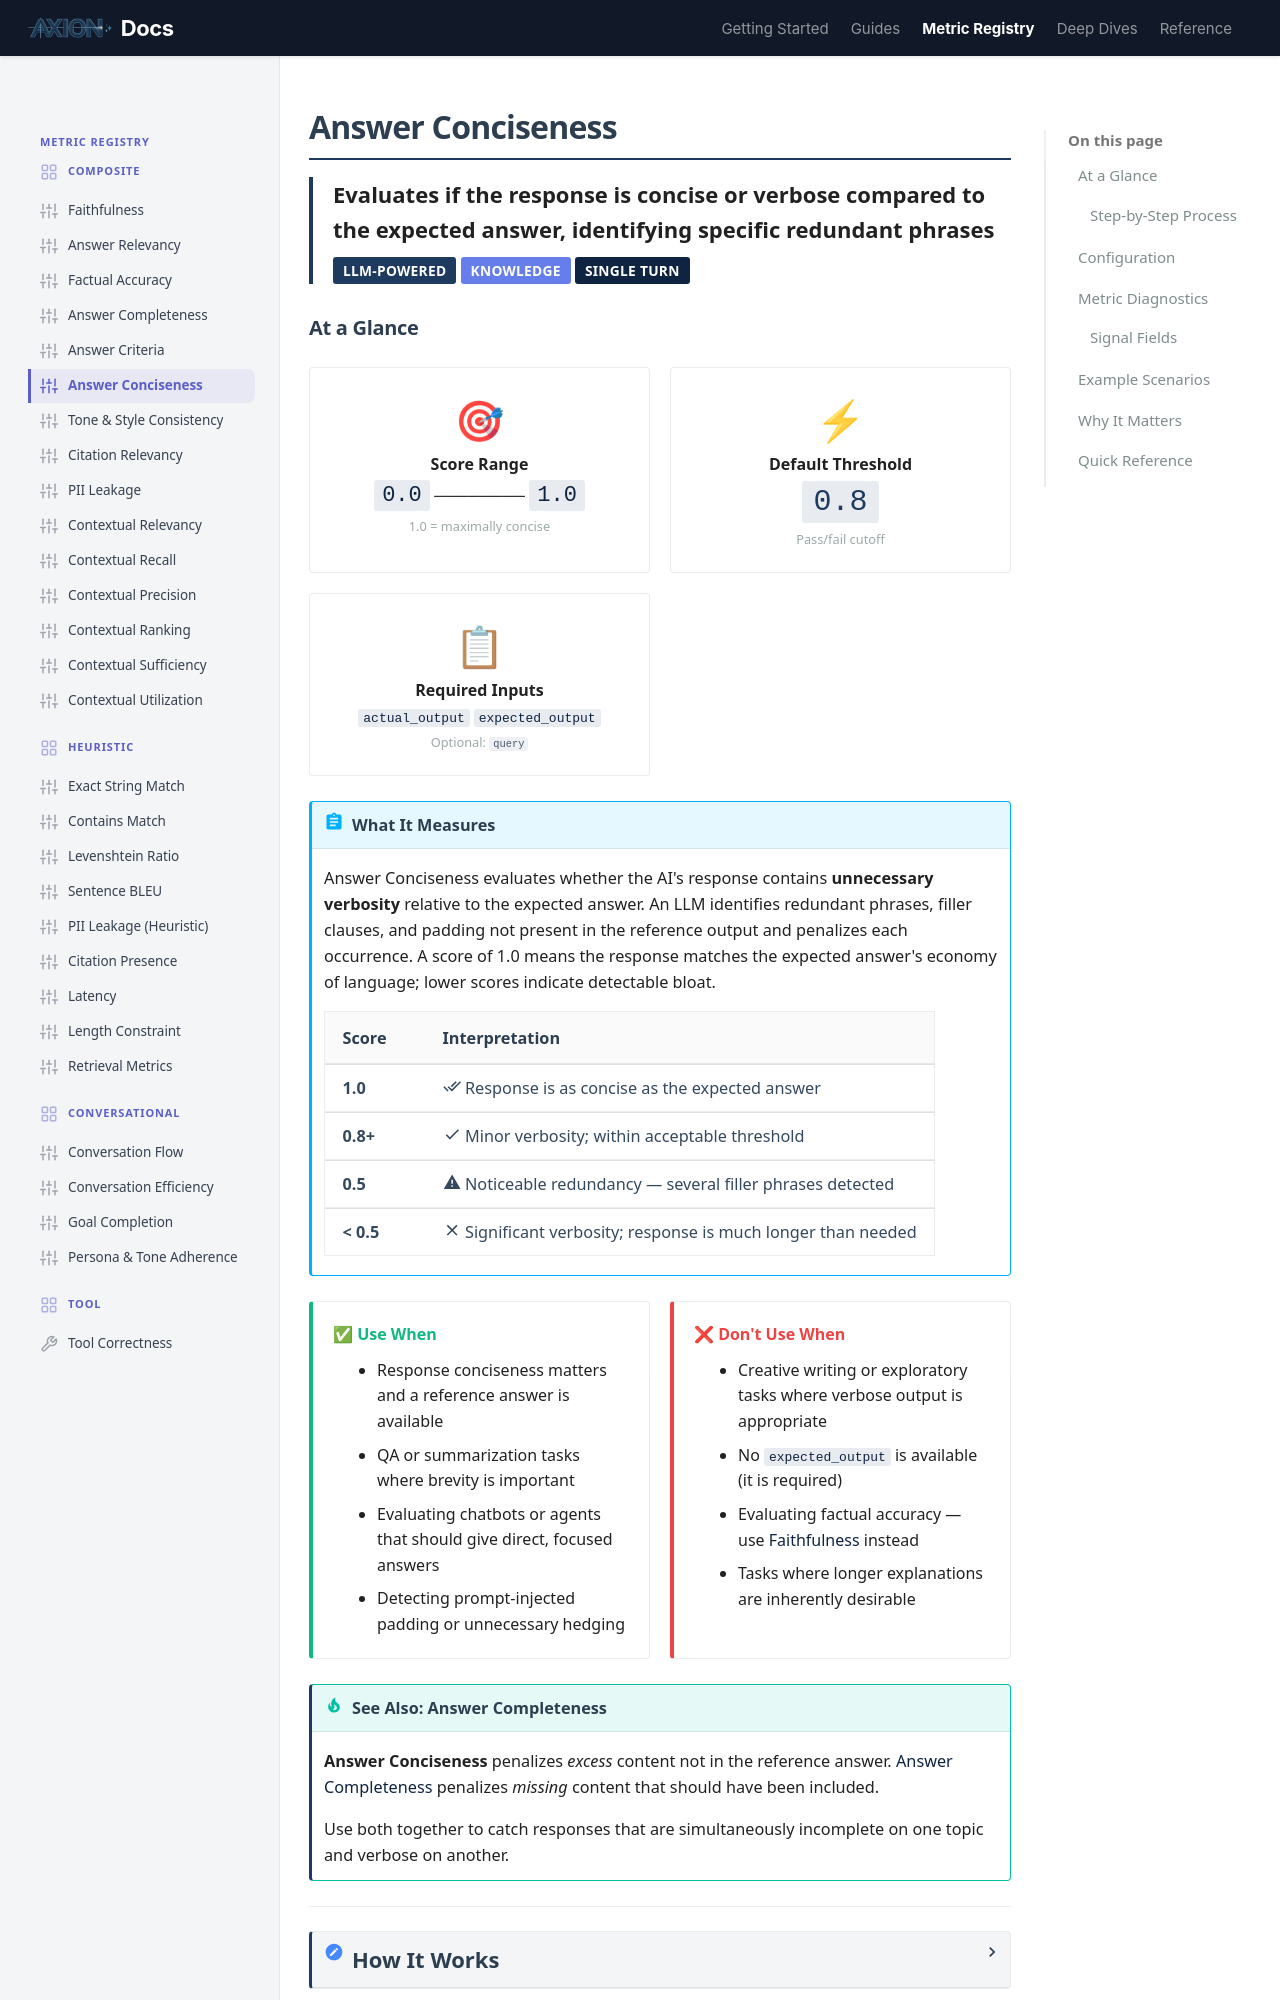

repository: ax-foundry/axion · page: metric-registry/composite/answer_conciseness/index.html · generator: mkdocs

---
icon: custom/sliders
---
# Answer Conciseness

<div style="border-left: 4px solid #1E3A5F; padding-left: 1rem; margin-bottom: 1.5rem;">
<strong style="font-size: 1.1rem;">Evaluates if the response is concise or verbose compared to the expected answer, identifying specific redundant phrases</strong><br>
<span class="badge" style="margin-top: 0.5rem;">LLM-Powered</span>
<span class="badge" style="background: #667eea;">Knowledge</span>
<span class="badge" style="background: #0F2440;">Single Turn</span>
</div>

## At a Glance

<div class="grid-container">

<div class="grid-item" style="text-align: center;">
<span style="font-size: 2rem;">🎯</span><br>
<strong>Score Range</strong><br>
<code style="font-size: 1.1rem;">0.0</code> ──────── <code style="font-size: 1.1rem;">1.0</code><br>
<small style="color: var(--md-text-muted);">1.0 = maximally concise</small>
</div>

<div class="grid-item" style="text-align: center;">
<span style="font-size: 2rem;">⚡</span><br>
<strong>Default Threshold</strong><br>
<code style="font-size: 1.5rem; color: var(--md-primary);">0.8</code><br>
<small style="color: var(--md-text-muted);">Pass/fail cutoff</small>
</div>

<div class="grid-item" style="text-align: center;">
<span style="font-size: 2rem;">📋</span><br>
<strong>Required Inputs</strong><br>
<code>actual_output</code> <code>expected_output</code><br>
<small style="color: var(--md-text-muted);">Optional: <code>query</code></small>
</div>

</div>

!!! abstract "What It Measures"
    Answer Conciseness evaluates whether the AI's response contains **unnecessary verbosity** relative to the expected answer. An LLM identifies redundant phrases, filler clauses, and padding not present in the reference output and penalizes each occurrence. A score of 1.0 means the response matches the expected answer's economy of language; lower scores indicate detectable bloat.

    | Score | Interpretation |
    |-------|----------------|
    | **1.0** | :material-check-all: Response is as concise as the expected answer |
    | **0.8+** | :material-check: Minor verbosity; within acceptable threshold |
    | **0.5** | :material-alert: Noticeable redundancy — several filler phrases detected |
    | **< 0.5** | :material-close: Significant verbosity; response is much longer than needed |

<div class="grid-container">

<div class="grid-item" style="border-left: 4px solid #10b981;">
<strong style="color: #10b981;">✅ Use When</strong>
<ul style="margin: 0.5rem 0 0 0; padding-left: 1.2rem;">
<li>Response conciseness matters and a reference answer is available</li>
<li>QA or summarization tasks where brevity is important</li>
<li>Evaluating chatbots or agents that should give direct, focused answers</li>
<li>Detecting prompt-injected padding or unnecessary hedging</li>
</ul>
</div>

<div class="grid-item" style="border-left: 4px solid #ef4444;">
<strong style="color: #ef4444;">❌ Don't Use When</strong>
<ul style="margin: 0.5rem 0 0 0; padding-left: 1.2rem;">
<li>Creative writing or exploratory tasks where verbose output is appropriate</li>
<li>No <code>expected_output</code> is available (it is required)</li>
<li>Evaluating factual accuracy — use <a href="./faithfulness.md">Faithfulness</a> instead</li>
<li>Tasks where longer explanations are inherently desirable</li>
</ul>
</div>

</div>

!!! tip "See Also: Answer Completeness"
    **Answer Conciseness** penalizes *excess* content not in the reference answer.
    **[Answer Completeness](./answer_completeness.md)** penalizes *missing* content that should have been included.

    Use both together to catch responses that are simultaneously incomplete on one topic and verbose on another.

---

<details markdown="1">
<summary><strong style="font-size: 1.1rem;">How It Works</strong></summary>

=== ":material-cog: Computation"

    The metric uses an **Evaluator LLM** to compare the actual output against the expected output, extracting redundant phrases and clauses absent from the reference. Each redundant phrase reduces the score.

    ### Step-by-Step Process

    ```mermaid
    flowchart TD
        subgraph INPUT["📥 Inputs"]
            A[actual_output]
            B[expected_output]
            C["query (optional)"]
        end

        subgraph EXTRACT["🔍 Step 1: Redundancy Detection"]
            D[ConcissnessJudge LLM]
            E["Redundant Phrases<br/><small>Clauses absent from expected_output</small>"]
        end

        subgraph SCORE["📊 Step 2: Scoring"]
            F["Penalize per redundant phrase"]
            G["Clamp to [0, 1]"]
            H["Final Score"]
        end

        A & B & C --> D
        D --> E
        E --> F
        F --> G
        G --> H

        style INPUT stroke:#1E3A5F,stroke-width:2px
        style EXTRACT stroke:#3b82f6,stroke-width:2px
        style SCORE stroke:#10b981,stroke-width:2px
        style H fill:#1E3A5F,stroke:#0F2440,stroke-width:3px,color:#fff
    ```

=== ":material-scale-balance: Scoring Logic"

    The LLM enumerates each redundant phrase detected in the actual output that is not justified by the expected output. The score is computed as:

    !!! tip "Score Formula"
        ```
        score = max(0.0, min(1.0, 1.0 - (redundant_phrase_count / normalizer)))
        ```

        The normalizer is calibrated to the length and complexity of the expected output so that longer reference answers do not unfairly penalize responses for reasonable elaboration.

</details>

---
